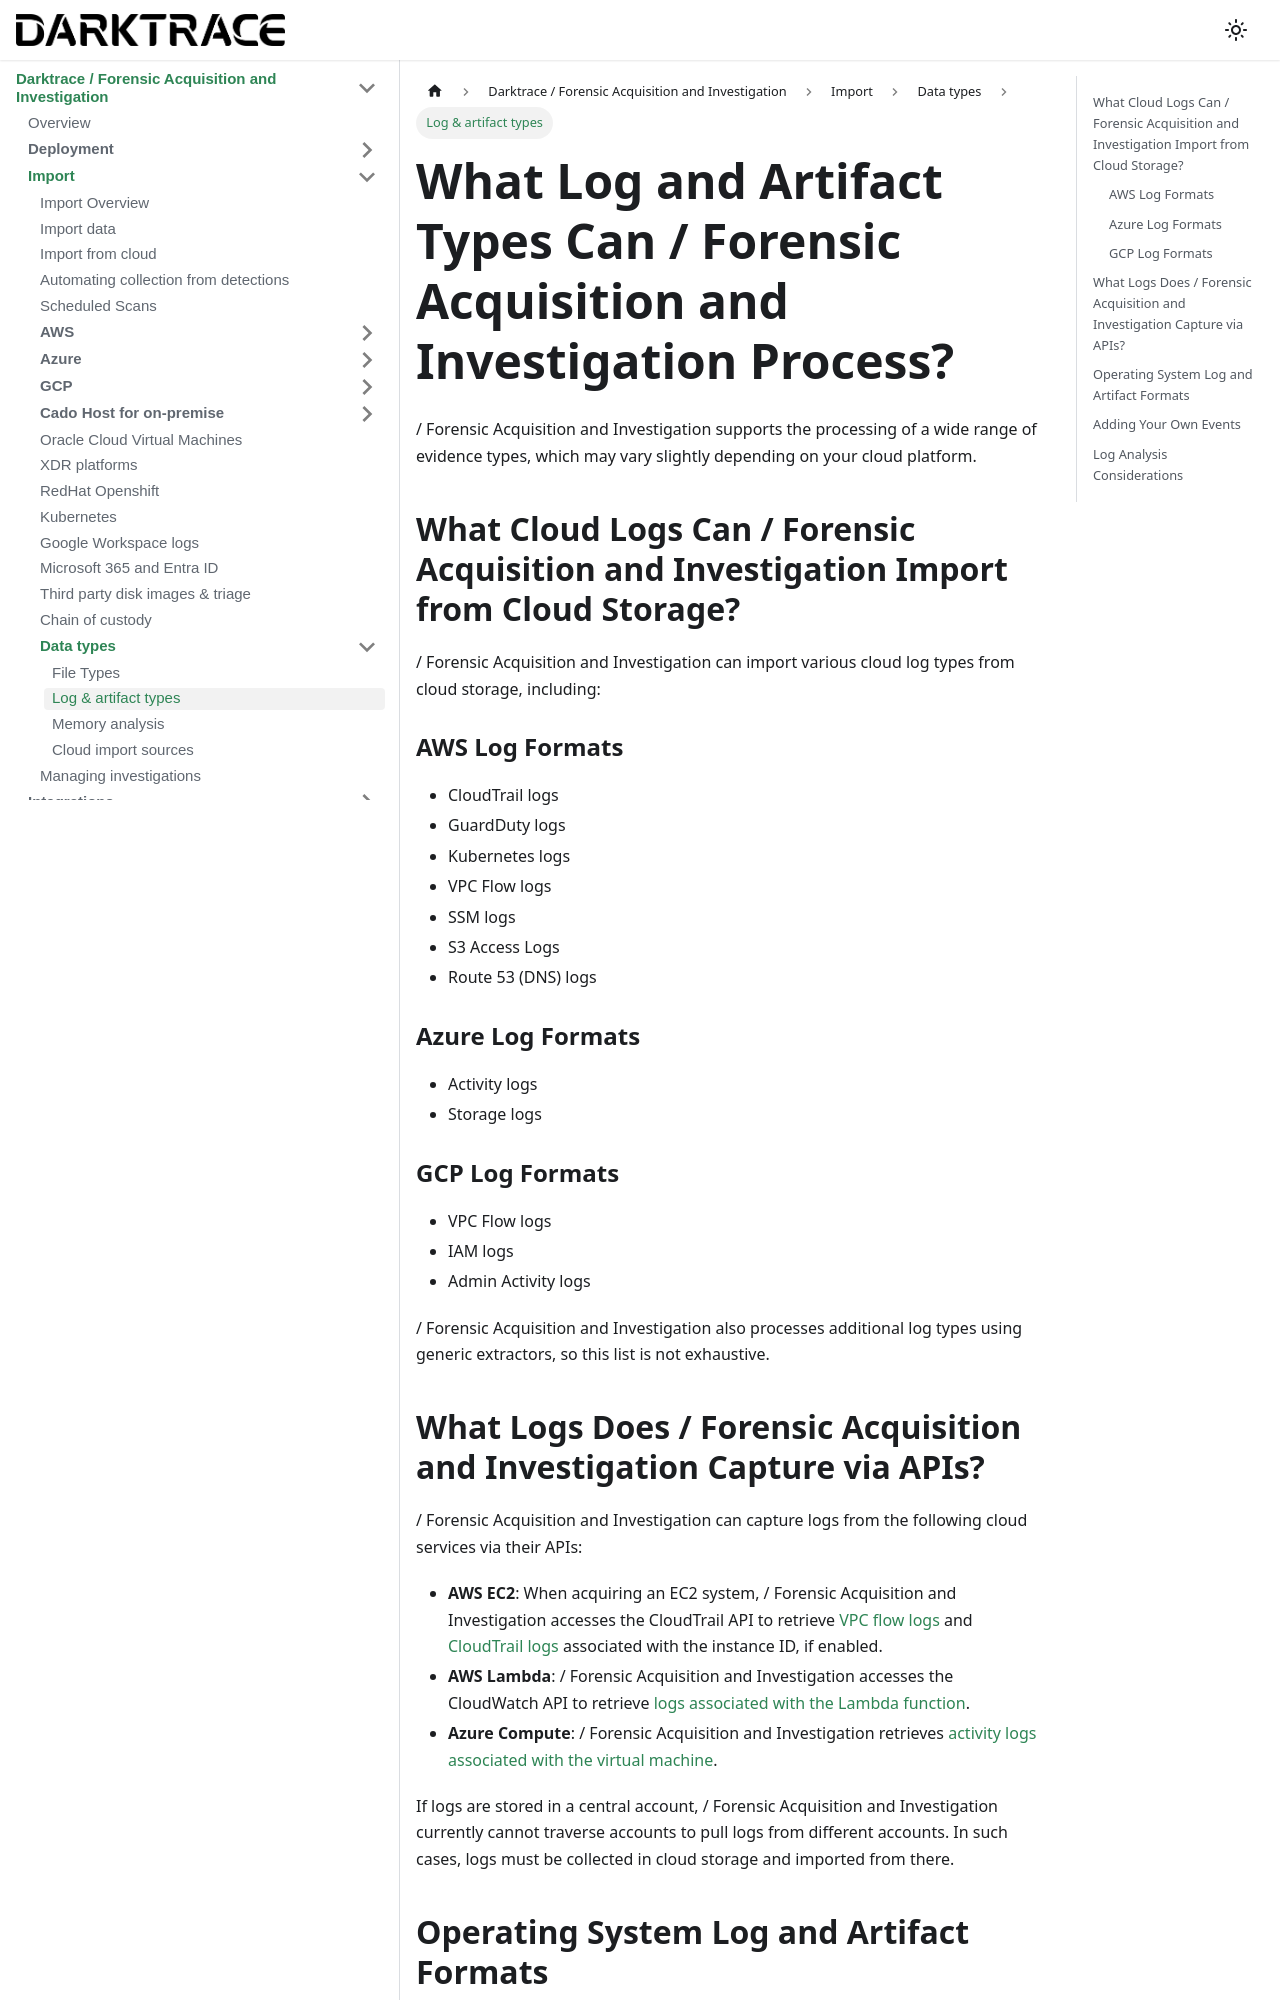

repository: cado-security/product-help · page: cado/discovery-import/data-types/logs.html · generator: docusaurus

---
title: Log & artifact types
hide_title: true
sidebar_position: 1
---

# What Log and Artifact Types Can / Forensic Acquisition and Investigation Process?

/ Forensic Acquisition and Investigation supports the processing of a wide range of evidence types, which may vary slightly depending on your cloud platform.

## What Cloud Logs Can / Forensic Acquisition and Investigation Import from Cloud Storage?

/ Forensic Acquisition and Investigation can import various cloud log types from cloud storage, including:

### AWS Log Formats
- CloudTrail logs
- GuardDuty logs
- Kubernetes logs
- VPC Flow logs
- SSM logs
- S3 Access Logs
- Route 53 (DNS) logs

### Azure Log Formats
- Activity logs
- Storage logs

### GCP Log Formats
- VPC Flow logs
- IAM logs
- Admin Activity logs

/ Forensic Acquisition and Investigation also processes additional log types using generic extractors, so this list is not exhaustive.
